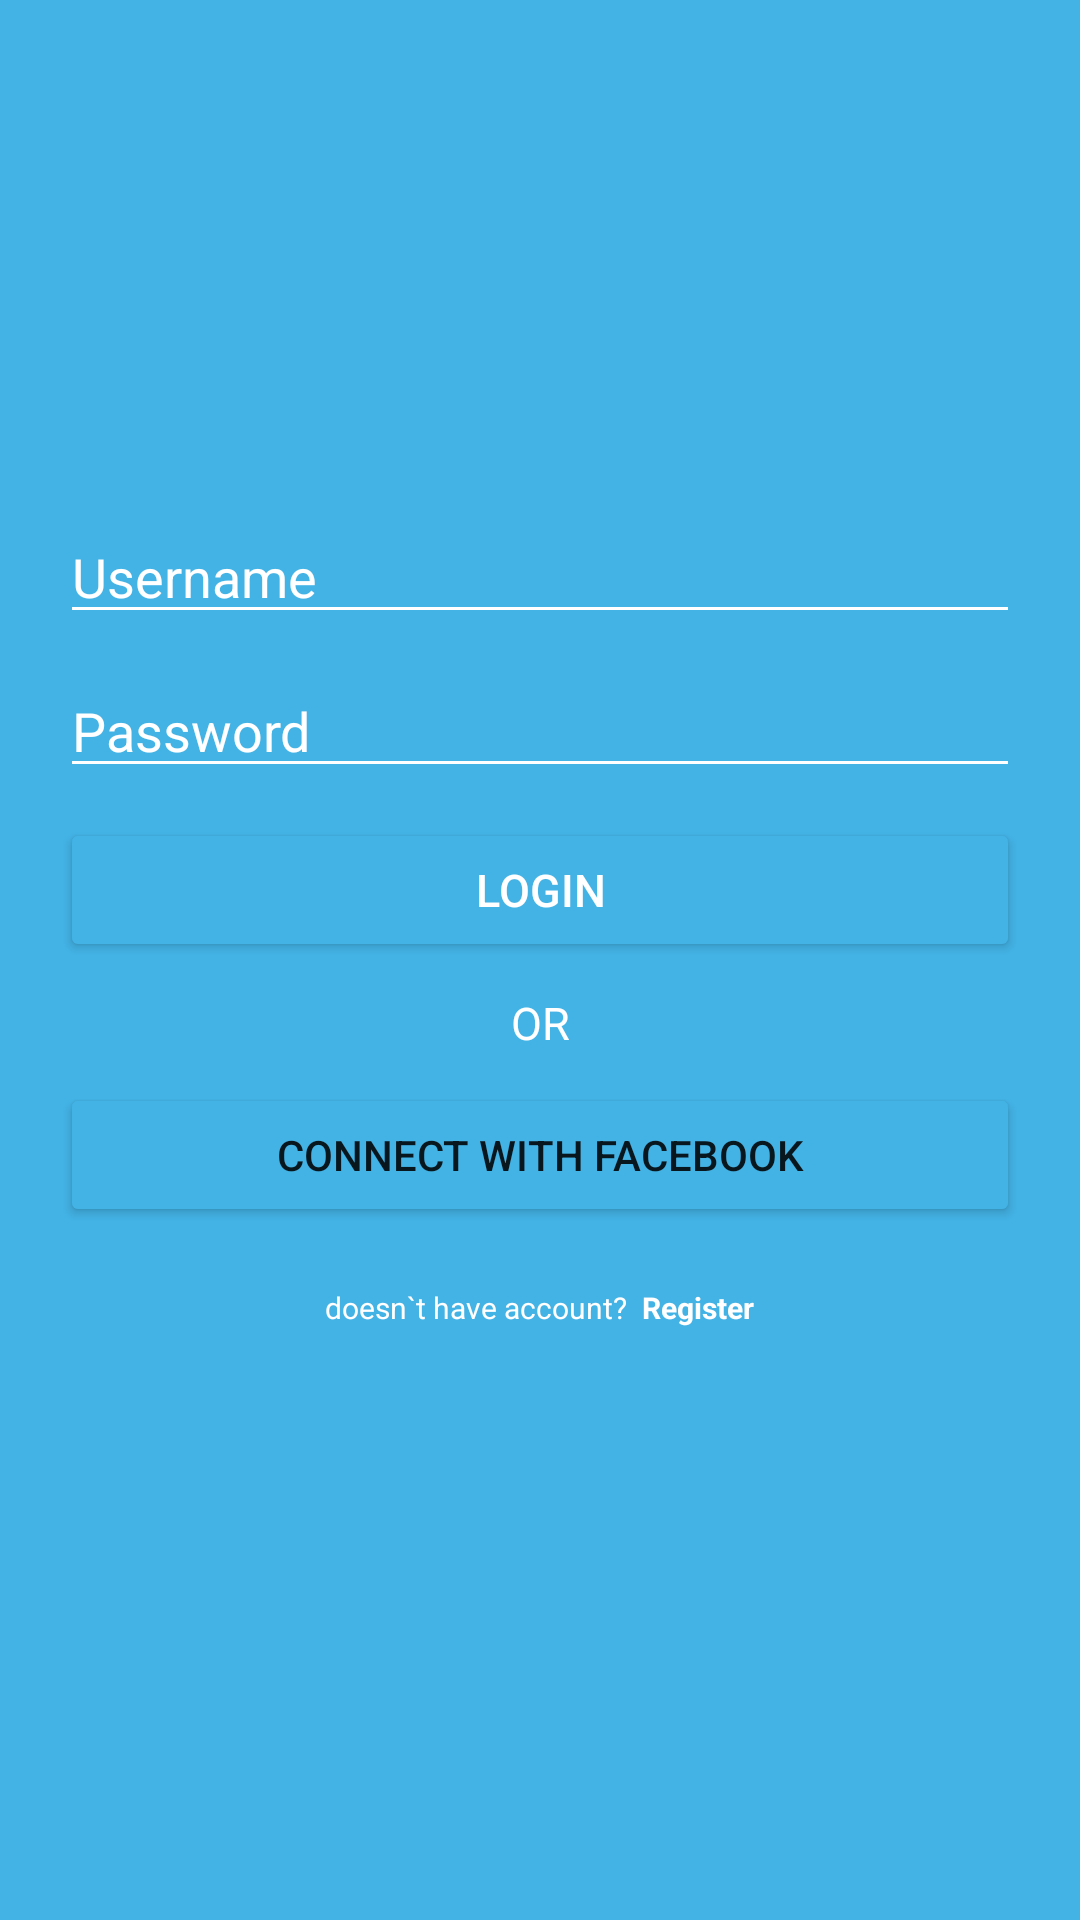

Layout XML and referenced resources for this Android screen:
<!-- AndroidManifest.xml: application theme Theme.Bloodshare -->
<!-- res/layout/activity_login.xml -->
<?xml version="1.0" encoding="utf-8"?>
<LinearLayout xmlns:android="http://schemas.android.com/apk/res/android"
    xmlns:app="http://schemas.android.com/apk/res-auto"
    xmlns:tools="http://schemas.android.com/tools"
    android:layout_width="match_parent"
    android:layout_height="match_parent"
    android:orientation="vertical"
    android:background="@color/light_blue"
    tools:context=".Login">

    <ImageView
        android:layout_marginTop="150dp"
        android:layout_width="wrap_content"
        android:layout_height="wrap_content"
        android:layout_gravity="center"
        android:src="@drawable/ic_welcome_logo"
        />

    <EditText
        android:layout_marginTop="20dp"
        android:layout_marginRight="20dp"
        android:layout_marginLeft="20dp"
        android:layout_width="match_parent"
        android:layout_height="wrap_content"
        android:textColorHint="@color/white"
        android:hint="Username"
        android:textColor="@color/white"
        android:fontFamily="sans-serif"
        android:layout_gravity="center"
        android:backgroundTint="@color/white"
        />

    <EditText
        android:layout_marginTop="10dp"
        android:layout_marginRight="20dp"
        android:layout_marginLeft="20dp"
        android:layout_width="match_parent"
        android:layout_height="wrap_content"
        android:textColorHint="@color/white"
        android:hint="Password"
        android:textColor="@color/white"
        android:fontFamily="sans-serif"
        android:layout_gravity="center"
        android:backgroundTint="@color/white"
        />

    <Button
        android:id="@+id/btn_login"
        android:layout_width="match_parent"
        android:layout_height="wrap_content"
        android:layout_marginLeft="20dp"
        android:layout_marginTop="10dp"
        android:layout_marginRight="20dp"
        android:text="LOGIN"
        android:textColor="@color/white"
        android:textSize="15sp"
        app:backgroundTint="@color/light_blue"
        app:strokeColor="@color/white"
        app:strokeWidth="2dp" />

    <TextView
        android:layout_marginTop="10dp"
        android:layout_marginRight="20dp"
        android:layout_marginLeft="20dp"
        android:layout_width="match_parent"
        android:layout_height="wrap_content"
        android:gravity="center"
        android:textColor="@color/white"
        android:textSize="15sp"
        android:text="OR"
        />

    <Button
        android:id="@+id/btn_fb"
        android:layout_marginTop="10dp"
        android:layout_marginRight="20dp"
        android:layout_marginLeft="20dp"
        android:layout_width="match_parent"
        android:layout_height="wrap_content"
        android:gravity="center"
        app:backgroundTint="@color/light_blue"
        app:strokeColor="@color/white"
        app:strokeWidth="2dp"
        app:icon="@drawable/ic_welcome_fb_login"
        app:iconGravity="textStart"
        android:text="CONNECT WITH FACEBOOK"
        />

    <LinearLayout
        android:layout_width="wrap_content"
        android:layout_height="wrap_content"
        android:orientation="horizontal"
        android:layout_gravity="center"
        android:layout_marginTop="20dp"
        android:layout_marginRight="20dp"
        android:layout_marginLeft="20dp">

        <TextView
            android:layout_width="wrap_content"
            android:layout_height="wrap_content"
            android:textColor="@color/white"
            android:textSize="10sp"
            android:layout_gravity="right"
            android:text="@string/register"
            />

        <TextView
            android:layout_gravity="left"
            android:layout_marginLeft="5dp"
            android:layout_width="wrap_content"
            android:layout_height="wrap_content"
            android:textColor="@color/white"
            android:textSize="10sp"
            android:onClick="pindah"
            android:text="@string/linkregister"
            />

    </LinearLayout>

</LinearLayout>
<!-- resources referenced by this layout -->
<resources>
  <color name="light_blue">#43b3e6</color>
  <color name="white">#FFFFFFFF</color>
  <string name="linkregister"><b>Register</b></string>
  <string name="register">doesn`t have account?</string>
  <style name="Theme.Bloodshare" parent="Theme.MaterialComponents.DayNight.NoActionBar">
          
          <item name="colorPrimary">@color/purple_500</item>
          <item name="colorPrimaryVariant">@color/purple_700</item>
          <item name="colorOnPrimary">@color/white</item>
          
          <item name="colorSecondary">#41B3E5</item>
          <item name="colorSecondaryVariant">@color/teal_700</item>
          <item name="colorOnSecondary">@color/black</item>
          
          <item name="android:statusBarColor" tools:targetApi="l">@null</item>
          
      </style>
  <color name="purple_500">#FF6200EE</color>
  <color name="purple_700">#FF3700B3</color>
  <color name="teal_700">#FF018786</color>
  <color name="black">#FF000000</color>
</resources>
